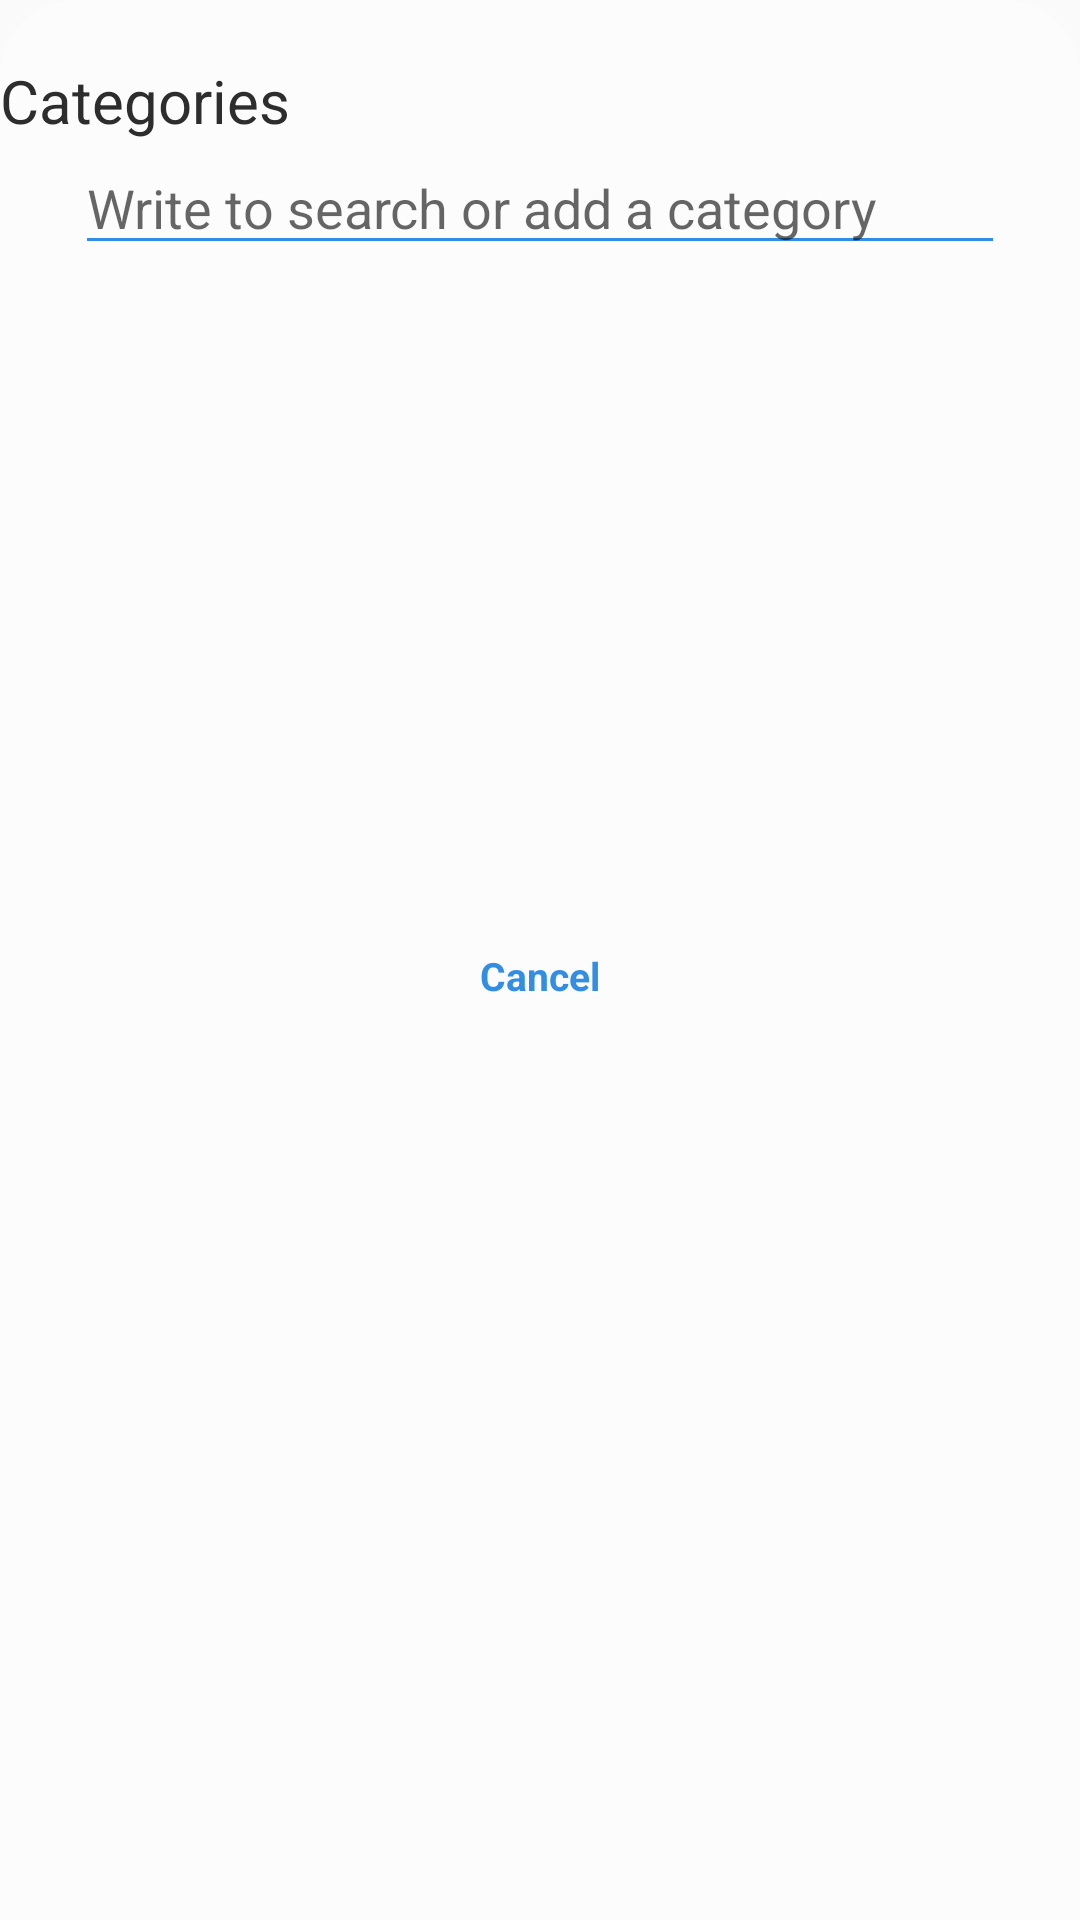

The Android layout XML behind this screen, and the referenced resources:
<!-- AndroidManifest.xml: application theme AppTheme -->
<!-- res/layout/categories_dialog.xml -->
<?xml version="1.0" encoding="utf-8"?>
<LinearLayout xmlns:android="http://schemas.android.com/apk/res/android"
    android:layout_width="match_parent"
    android:layout_height="wrap_content"
    xmlns:app="http://schemas.android.com/apk/res-auto"
    xmlns:tools="http://schemas.android.com/tools"
    android:background="@drawable/half_round_dialog_bg"
    android:orientation="vertical">


    <TextView
        android:text="Categories"
        android:textSize="20dp"
        android:textColor="@color/arsenic"
        android:layout_marginTop="20dp"
        android:layout_marginStart="@dimen/side_margin"
        android:layout_height="wrap_content"
        android:layout_width="match_parent"/>

    <LinearLayout
        android:layout_width="match_parent"
        android:layout_height="wrap_content"
        android:orientation="horizontal"
        android:paddingHorizontal="10dp"
        android:layout_marginHorizontal="15dp"
        android:gravity="center_vertical">


        <EditText
            android:id="@+id/dialog_text"
            android:backgroundTint="@color/blue"
            android:maxLines="1"
            android:maxLength="30"
            android:layout_width="0dp"
            android:layout_weight="1"
            android:hint="Write to search or add a category"
            android:gravity="left|center_vertical"
            android:layout_height="wrap_content" />

    </LinearLayout>

    <androidx.recyclerview.widget.RecyclerView
        android:layout_marginTop="10dp"
        android:id="@+id/RVAutoComplete"
        android:scrollbars="vertical"
        tools:listitem="@layout/category_row"
        android:layout_marginHorizontal="15dp"
        android:layout_width="match_parent"
        android:layout_height="200dp"/>



    <LinearLayout
        android:layout_marginHorizontal="@dimen/side_margin"
        android:layout_width="match_parent"
        android:layout_height="wrap_content"
        android:layout_gravity="center"
        android:layout_marginTop="10dp"
        android:orientation="horizontal"
        android:layout_marginBottom="10dp">


        <androidx.cardview.widget.CardView
            android:layout_gravity="center"
            app:cardElevation="0dp"
            app:cardBackgroundColor="@android:color/transparent"
            app:cardCornerRadius="25dp"
            android:layout_width="0dp"
            android:layout_weight="1"
            android:layout_height="wrap_content">
            <TextView
                android:id="@+id/btn_cancel"
                android:text="@string/cancel"
                android:textSize="13dp"
                android:paddingVertical="8dp"
                android:textColor="@color/blue"
                android:layout_width="match_parent"
                android:gravity="center"
                android:layout_height="match_parent"
                android:clickable="true"
                android:focusable="true"
                android:textStyle="bold"
                android:background="?android:attr/selectableItemBackground"/>

        </androidx.cardview.widget.CardView>


    </LinearLayout>

</LinearLayout>
<!-- res/layout/category_row.xml (included above) -->
<?xml version="1.0" encoding="utf-8"?>
<androidx.cardview.widget.CardView xmlns:android="http://schemas.android.com/apk/res/android"
    android:layout_width="match_parent"
    android:layout_height="wrap_content"
    xmlns:app="http://schemas.android.com/apk/res-auto"
    android:orientation="horizontal"
    app:cardCornerRadius="20dp"
    app:cardBackgroundColor="@android:color/transparent"
    app:cardElevation="0dp"
    android:gravity="center_vertical">

    <LinearLayout
        android:padding="10dp"
        android:layout_width="match_parent"
        android:layout_height="match_parent"
        android:orientation="horizontal"
        android:id="@+id/layout_category_row"
        android:clickable="true"
        android:focusable="true"
        android:background="?android:attr/selectableItemBackground">

        <androidx.cardview.widget.CardView
            android:layout_width="40dp"
            android:layout_gravity="center_vertical"
            android:layout_height="40dp"
            app:cardBackgroundColor="@color/background"
            app:cardCornerRadius="15dp"
            app:cardElevation="0dp"
            app:layout_constraintBottom_toBottomOf="parent"
            app:layout_constraintStart_toStartOf="parent">

            <TextView
                android:id="@+id/smiley_category_row"
                android:text="👕"
                android:layout_gravity="center"
                android:textSize="20dp"
                android:textColor="@color/arsenic"
                android:layout_width="wrap_content"
                android:layout_height="wrap_content"/>

        </androidx.cardview.widget.CardView>

        <TextView
            android:layout_marginStart="10dp"
            android:layout_gravity="center_vertical"
            android:id="@+id/title_category_row"
            android:text="Title"
            android:textColor="@color/arsenic"
            android:textSize="18dp"
            android:layout_width="wrap_content"
            android:layout_height="wrap_content"/>

    </LinearLayout>


</androidx.cardview.widget.CardView>
<!-- resources referenced by this layout -->
<resources>
  <color name="arsenic">#2D2D2D</color>
  <color name="background">#F2F2F2</color>
  <color name="blue">#328EE5</color>
  <!-- drawable half_round_dialog_bg (drawable-v24) -->
  <?xml version="1.0" encoding="UTF-8"?>
  <shape xmlns:android="http://schemas.android.com/apk/res/android">
      <solid android:color="@color/white"/>
      <corners android:topLeftRadius="25dp" android:topRightRadius="25dp"/>
  </shape>
  <string name="cancel">Cancel</string>
  <style name="AppTheme" parent="Theme.MaterialComponents.Light.Bridge">
          
          <item name="colorPrimary">@color/colorPrimary</item>
          <item name="colorPrimaryDark">@color/colorPrimaryDark</item>
          <item name="colorAccent">@color/colorAccent</item>
          <item name="windowNoTitle">true</item>
          <item name="windowActionBar">false</item>
          <item name="android:windowLightStatusBar">true</item>
      </style>
  <color name="white">#FCFCFC</color>
  <color name="colorPrimary">@color/silver</color>
  <color name="colorPrimaryDark">@color/background</color>
  <color name="colorAccent">@color/blue</color>
  <color name="silver">#D0D0D0</color>
</resources>
